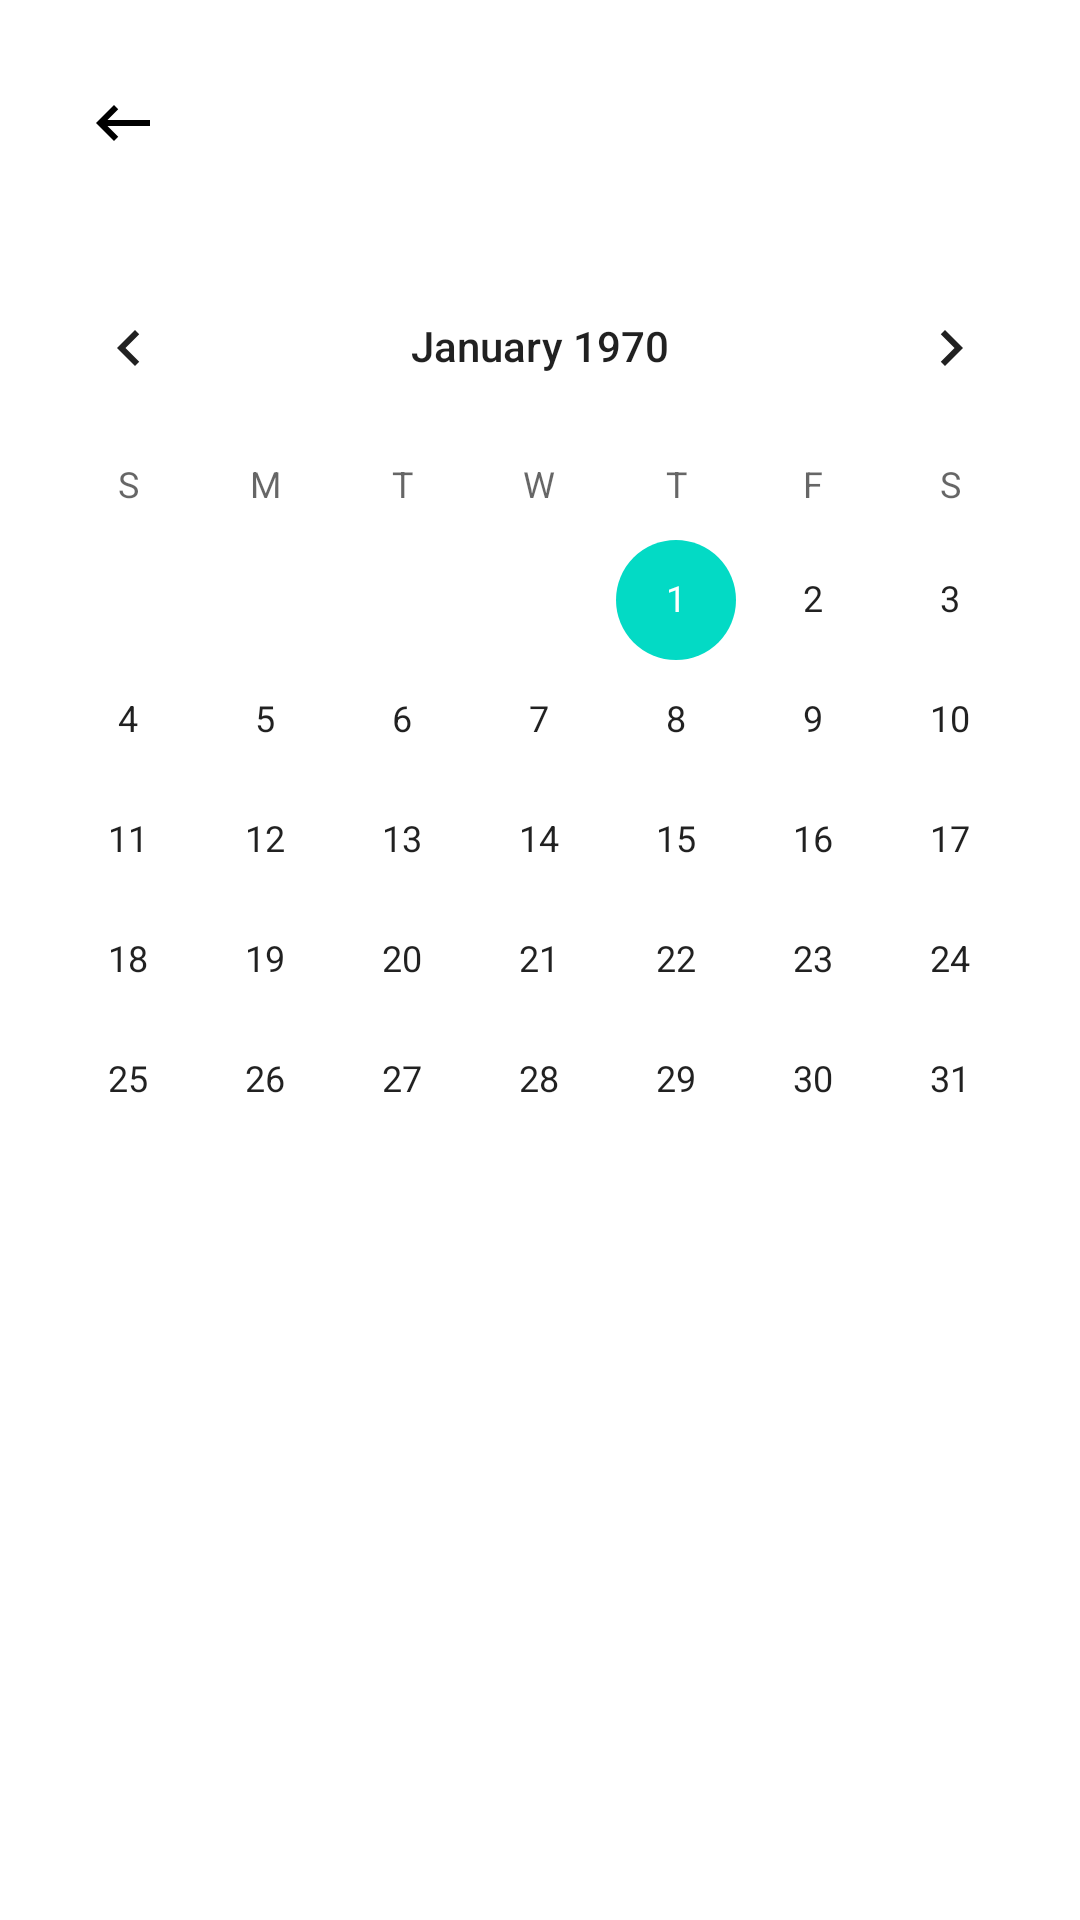

This screen was rendered from an Android layout file. Write that file and the resources it references.
<!-- AndroidManifest.xml: application theme Theme.DoAnCNPM -->
<!-- res/layout/activity_temp.xml -->
<androidx.constraintlayout.widget.ConstraintLayout
    xmlns:android="http://schemas.android.com/apk/res/android"
    xmlns:app="http://schemas.android.com/apk/res-auto"
    xmlns:tools="http://schemas.android.com/tools"
    android:id="@+id/activity_temp"
    android:layout_width="match_parent"
    android:layout_height="match_parent"
    tools:context=".Activity.TempActivity">

    <ImageButton
        android:id="@+id/backButton"
        android:layout_width="50dp"
        android:layout_height="50dp"
        android:src="@drawable/baseline_keyboard_backspace_24"
        android:background="@android:color/transparent"
        app:layout_constraintStart_toStartOf="parent"
        app:layout_constraintTop_toTopOf="parent"
        app:layout_constraintBottom_toTopOf="@id/calendar_temp"
        android:layout_margin="16dp"
        />

    <CalendarView
        android:id="@+id/calendar_temp"
        android:layout_width="0dp"
        android:layout_height="0dp"

        android:visibility="visible"
        app:layout_constraintBottom_toBottomOf="parent"
        app:layout_constraintEnd_toEndOf="parent"
        app:layout_constraintHorizontal_bias="0.0"
        app:layout_constraintStart_toStartOf="parent"
        app:layout_constraintTop_toBottomOf="@id/backButton" />

    <androidx.recyclerview.widget.RecyclerView
        android:id="@+id/recyclerView_SourceNews"
        android:layout_width="match_parent"
        android:layout_height="0dp"
        android:visibility="invisible"
        app:layout_constraintBottom_toBottomOf="parent"
        app:layout_constraintEnd_toEndOf="parent"
        app:layout_constraintHorizontal_bias="0.0"
        app:layout_constraintStart_toStartOf="parent"
        app:layout_constraintTop_toBottomOf="@id/calendar_temp"
        app:layout_constraintVertical_bias="0.0" />
</androidx.constraintlayout.widget.ConstraintLayout>
<!-- resources referenced by this layout -->
<resources>
  <!-- drawable baseline_keyboard_backspace_24 (drawable) -->
  <vector android:autoMirrored="true"
      android:height="24dp"
      android:tint="#000000"
      android:viewportHeight="24"
      android:viewportWidth="24"
      android:width="24dp"
      xmlns:android="http://schemas.android.com/apk/res/android">
      <path android:fillColor="#000000"
          android:pathData="M21,11H6.83l3.58,-3.59L9,6l-6,6 6,6 1.41,-1.41L6.83,13H21z"/>
  </vector>
  <style name="Theme.DoAnCNPM" parent="Theme.MaterialComponents.DayNight.NoActionBar">
          
          <item name="colorPrimary">#FFFFFF</item>
          <item name="colorPrimaryVariant">@color/maincolor</item>
          <item name="colorOnPrimary">@color/white</item>
          
          <item name="colorSecondary">@color/teal_200</item>
          <item name="colorSecondaryVariant">@color/teal_700</item>
          <item name="colorOnSecondary">@color/black</item>
          
          <item name="android:statusBarColor" tools:targetApi="21">?attr/colorPrimaryVariant</item>
          
      </style>
  <color name="maincolor">#4080B3</color>
  <color name="white">#FFFFFFFF</color>
  <color name="teal_200">#FF03DAC5</color>
  <color name="teal_700">#FF018786</color>
  <color name="black">#FF000000</color>
</resources>
